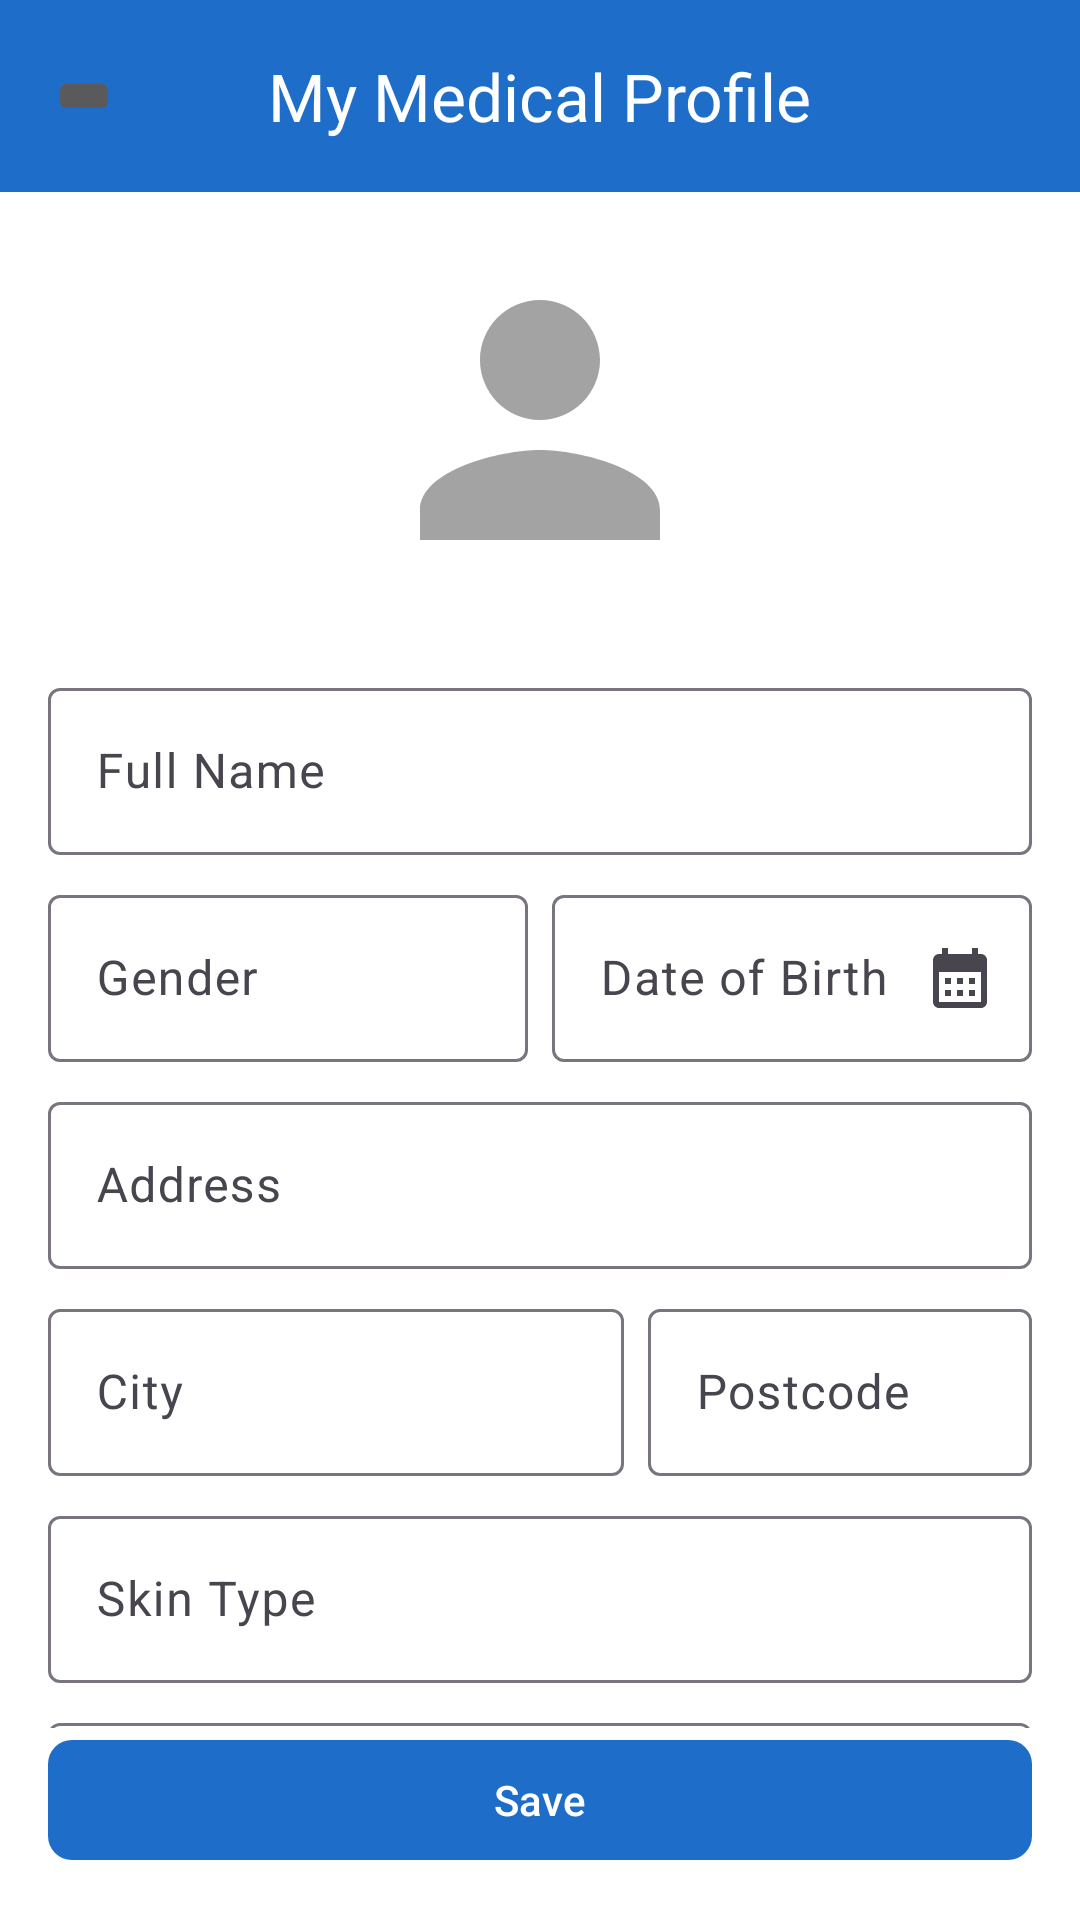

This screen was rendered from an Android layout file. Write that file and the resources it references.
<!-- AndroidManifest.xml: application theme Theme.LensaKulitku -->
<!-- res/layout/fragment_medical_profile.xml -->
<?xml version="1.0" encoding="utf-8"?>
<androidx.constraintlayout.widget.ConstraintLayout
    xmlns:android="http://schemas.android.com/apk/res/android"
    xmlns:app="http://schemas.android.com/apk/res-auto"
    xmlns:tools="http://schemas.android.com/tools"
    android:id="@+id/medical_profile_fragment"
    android:layout_width="match_parent"
    android:layout_height="match_parent"
    tools:context=".view.medicalprofile.MedicalProfileFragment">

    
    <com.google.android.material.appbar.MaterialToolbar
        android:id="@+id/headerLayout"
        android:layout_width="0dp"
        android:layout_height="wrap_content"
        android:background="?attr/colorPrimary"
        android:theme="@style/ThemeOverlay.Material3.Dark.ActionBar"
        app:layout_constraintTop_toTopOf="parent"
        app:layout_constraintStart_toStartOf="parent"
        app:layout_constraintEnd_toEndOf="parent">

        <ImageButton
            android:id="@+id/backButton"
            android:layout_width="wrap_content"
            android:layout_height="wrap_content"
            android:src="@drawable/ic_back"
            android:contentDescription="@string/back"
            style="?attr/actionBarItemBackground"
            app:tint="@color/colorTextOnPrimary" />

        <TextView
            android:id="@+id/titleTextView"
            android:layout_width="wrap_content"
            android:layout_height="wrap_content"
            android:text="@string/my_medical_profile"
            android:textAppearance="@style/TextAppearance.Material3.TitleLarge"
            android:textColor="@android:color/white"
            android:layout_gravity="center"
            android:layout_marginStart="16dp" />
    </com.google.android.material.appbar.MaterialToolbar>

    
    <androidx.core.widget.NestedScrollView
        android:id="@+id/scrollView"
        android:layout_width="0dp"
        android:layout_height="0dp"
        android:fillViewport="true"
        app:layout_constraintTop_toBottomOf="@id/headerLayout"
        app:layout_constraintBottom_toTopOf="@id/saveButton"
        app:layout_constraintStart_toStartOf="parent"
        app:layout_constraintEnd_toEndOf="parent">

        <LinearLayout
            android:id="@+id/contentLayout"
            android:layout_width="match_parent"
            android:layout_height="wrap_content"
            android:orientation="vertical"
            android:padding="16dp">

            
            <com.google.android.material.imageview.ShapeableImageView
                android:id="@+id/profileImageView"
                android:layout_width="120dp"
                android:layout_height="120dp"
                android:layout_gravity="center"
                android:src="@drawable/ic_profile_placeholder" />

            
            <View
                android:layout_width="match_parent"
                android:layout_height="24dp" />

            
            <com.google.android.material.textfield.TextInputLayout
                android:id="@+id/fullNameLayout"
                android:layout_width="match_parent"
                android:layout_height="wrap_content"
                android:hint="@string/full_name">

                <com.google.android.material.textfield.TextInputEditText
                    android:id="@+id/fullNameInput"
                    android:layout_width="match_parent"
                    android:layout_height="wrap_content"
                    android:inputType="textPersonName" />
            </com.google.android.material.textfield.TextInputLayout>

            
            <LinearLayout
                android:layout_width="match_parent"
                android:layout_height="wrap_content"
                android:orientation="horizontal"
                android:weightSum="1"
                android:layout_marginTop="8dp">

                
                <com.google.android.material.textfield.TextInputLayout
                    android:id="@+id/genderLayout"
                    android:layout_width="0dp"
                    android:layout_height="wrap_content"
                    android:layout_weight="0.5"
                    android:layout_marginEnd="8dp"
                    android:hint="@string/gender">

                    <com.google.android.material.textfield.TextInputEditText
                        android:id="@+id/genderInput"
                        android:layout_width="match_parent"
                        android:layout_height="wrap_content"
                        android:inputType="text" />
                </com.google.android.material.textfield.TextInputLayout>

                
                <com.google.android.material.textfield.TextInputLayout
                    android:id="@+id/dateOfBirthLayout"
                    android:layout_width="0dp"
                    android:layout_height="wrap_content"
                    android:layout_weight="0.5"
                    android:hint="@string/date_of_birth"
                    app:endIconMode="custom"
                    app:endIconDrawable="@drawable/ic_calendar">

                    <com.google.android.material.textfield.TextInputEditText
                        android:id="@+id/dateOfBirthInput"
                        android:layout_width="match_parent"
                        android:layout_height="wrap_content"
                        android:focusable="false"
                        android:inputType="date" />

                </com.google.android.material.textfield.TextInputLayout>
            </LinearLayout>

            
            <com.google.android.material.textfield.TextInputLayout
                android:id="@+id/addressLayout"
                android:layout_width="match_parent"
                android:layout_height="wrap_content"
                android:hint="@string/address"
                android:layout_marginTop="8dp">

                <com.google.android.material.textfield.TextInputEditText
                    android:id="@+id/addressInput"
                    android:layout_width="match_parent"
                    android:layout_height="wrap_content"
                    android:inputType="textPostalAddress" />
            </com.google.android.material.textfield.TextInputLayout>

            
            <LinearLayout
                android:layout_width="match_parent"
                android:layout_height="wrap_content"
                android:orientation="horizontal"
                android:weightSum="1"
                android:layout_marginTop="8dp">

                
                <com.google.android.material.textfield.TextInputLayout
                    android:id="@+id/cityLayout"
                    android:layout_width="0dp"
                    android:layout_height="wrap_content"
                    android:layout_weight="0.6"
                    android:layout_marginEnd="8dp"
                    android:hint="@string/city">

                    <com.google.android.material.textfield.TextInputEditText
                        android:id="@+id/cityInput"
                        android:layout_width="match_parent"
                        android:layout_height="wrap_content"
                        android:inputType="text" />
                </com.google.android.material.textfield.TextInputLayout>

                
                <com.google.android.material.textfield.TextInputLayout
                    android:id="@+id/postcodeLayout"
                    android:layout_width="0dp"
                    android:layout_height="wrap_content"
                    android:layout_weight="0.4"
                    android:hint="@string/postcode">

                    <com.google.android.material.textfield.TextInputEditText
                        android:id="@+id/postcodeInput"
                        android:layout_width="match_parent"
                        android:layout_height="wrap_content"
                        android:inputType="number" />
                </com.google.android.material.textfield.TextInputLayout>
            </LinearLayout>

            
            <com.google.android.material.textfield.TextInputLayout
                android:id="@+id/skinTypeLayout"
                android:layout_width="match_parent"
                android:layout_height="wrap_content"
                android:hint="@string/skin_type"
                android:layout_marginTop="8dp">

                <com.google.android.material.textfield.TextInputEditText
                    android:id="@+id/skinTypeInput"
                    android:layout_width="match_parent"
                    android:layout_height="wrap_content"
                    android:inputType="text" />
            </com.google.android.material.textfield.TextInputLayout>

            
            <com.google.android.material.textfield.TextInputLayout
                android:id="@+id/medicalHistoryLayout"
                android:layout_width="match_parent"
                android:layout_height="wrap_content"
                android:hint="@string/medical_history"
                android:layout_marginTop="8dp">

                <com.google.android.material.textfield.TextInputEditText
                    android:id="@+id/medicalHistoryInput"
                    android:layout_width="match_parent"
                    android:layout_height="wrap_content"
                    android:inputType="text" />
            </com.google.android.material.textfield.TextInputLayout>

            
            <com.google.android.material.textfield.TextInputLayout
                android:id="@+id/allergiesLayout"
                android:layout_width="match_parent"
                android:layout_height="wrap_content"
                android:hint="@string/allergies"
                android:layout_marginTop="8dp">

                <com.google.android.material.textfield.TextInputEditText
                    android:id="@+id/allergiesInput"
                    android:layout_width="match_parent"
                    android:layout_height="wrap_content"
                    android:inputType="text" />
            </com.google.android.material.textfield.TextInputLayout>

            
            <com.google.android.material.textfield.TextInputLayout
                android:id="@+id/medicationLayout"
                android:layout_width="match_parent"
                android:layout_height="wrap_content"
                android:hint="@string/current_medication"
                android:layout_marginTop="8dp"
                android:layout_marginBottom="16dp">

                <com.google.android.material.textfield.TextInputEditText
                    android:id="@+id/medicationInput"
                    android:layout_width="match_parent"
                    android:layout_height="wrap_content"
                    android:inputType="text" />
            </com.google.android.material.textfield.TextInputLayout>

        </LinearLayout>
    </androidx.core.widget.NestedScrollView>

    
    <com.google.android.material.button.MaterialButton
        android:id="@+id/saveButton"
        android:layout_width="0dp"
        android:layout_height="wrap_content"
        android:layout_margin="16dp"
        android:text="@string/save"
        android:textColor="@android:color/white"
        app:backgroundTint="@color/blue"
        app:cornerRadius="8dp"
        app:iconGravity="textStart"
        app:layout_constraintBottom_toBottomOf="parent"
        app:layout_constraintStart_toStartOf="parent"
        app:layout_constraintEnd_toEndOf="parent" />
</androidx.constraintlayout.widget.ConstraintLayout>
<!-- resources referenced by this layout -->
<resources>
  <color name="blue">#1e6ec9</color>
  <color name="colorTextOnPrimary">#F7F7F7</color>
  <!-- drawable ic_calendar (drawable) -->
  <vector xmlns:android="http://schemas.android.com/apk/res/android" android:height="24dp" android:tint="#A3A3A3" android:viewportHeight="24" android:viewportWidth="24" android:width="24dp">
        
      <path android:fillColor="@android:color/white" android:pathData="M19,4h-1V2h-2v2H8V2H6v2H5C3.89,4 3.01,4.9 3.01,6L3,20c0,1.1 0.89,2 2,2h14c1.1,0 2,-0.9 2,-2V6C21,4.9 20.1,4 19,4zM19,20H5V10h14V20zM9,14H7v-2h2V14zM13,14h-2v-2h2V14zM17,14h-2v-2h2V14zM9,18H7v-2h2V18zM13,18h-2v-2h2V18zM17,18h-2v-2h2V18z"/>
      
  </vector>
  <!-- drawable ic_profile_placeholder (drawable) -->
  <vector xmlns:android="http://schemas.android.com/apk/res/android" android:height="24dp" android:tint="#A3A3A3" android:viewportHeight="24" android:viewportWidth="24" android:width="24dp">
        
      <path android:fillColor="@android:color/white" android:pathData="M12,12c2.21,0 4,-1.79 4,-4s-1.79,-4 -4,-4 -4,1.79 -4,4 1.79,4 4,4zM12,14c-2.67,0 -8,1.34 -8,4v2h16v-2c0,-2.66 -5.33,-4 -8,-4z"/>
      
  </vector>
  <string name="address">Address</string>
  <string name="allergies">Allergies</string>
  <string name="back">Back</string>
  <string name="city">City</string>
  <string name="current_medication">Current Medication</string>
  <string name="date_of_birth">Date of Birth</string>
  <string name="full_name">Full Name</string>
  <string name="gender">Gender</string>
  <string name="medical_history">Medical History of Skin Diseases</string>
  <string name="my_medical_profile">My Medical Profile</string>
  <string name="postcode">Postcode</string>
  <string name="save">Save</string>
  <string name="skin_type">Skin Type</string>
  <style name="Theme.LensaKulitku" parent="Base.Theme.LensaKulitku" />
  <style name="Base.Theme.LensaKulitku" parent="Theme.Material3.DayNight.NoActionBar">
  
          
          <item name="colorPrimary">@color/colorPrimary</item>
          <item name="colorPrimaryVariant">@color/colorPrimary</item>
          <item name="colorOnPrimary">@color/colorTextOnPrimary</item>
  
          
          <item name="colorSecondary">@color/colorSecondary</item>
          <item name="colorSecondaryVariant">@color/colorSecondary</item>
          <item name="colorOnSecondary">@color/colorPrimaryText</item>
  
          
          <item name="android:windowBackground">@color/colorSecondary</item>
  
          
          <item name="android:textColorPrimary">@color/colorPrimaryText</item>
          <item name="android:textColorSecondary">@color/colorSecondaryText</item>
  
          
          <item name="android:statusBarColor">@color/colorPrimary</item>
          <item name="android:windowLightStatusBar">true</item>
      </style>
  <color name="colorPrimary">#1e6ec9</color>
  <color name="colorSecondary">#FFFFFF</color>
  <color name="colorPrimaryText">#767676</color>
  <color name="colorSecondaryText">#a3a3a3</color>
</resources>
